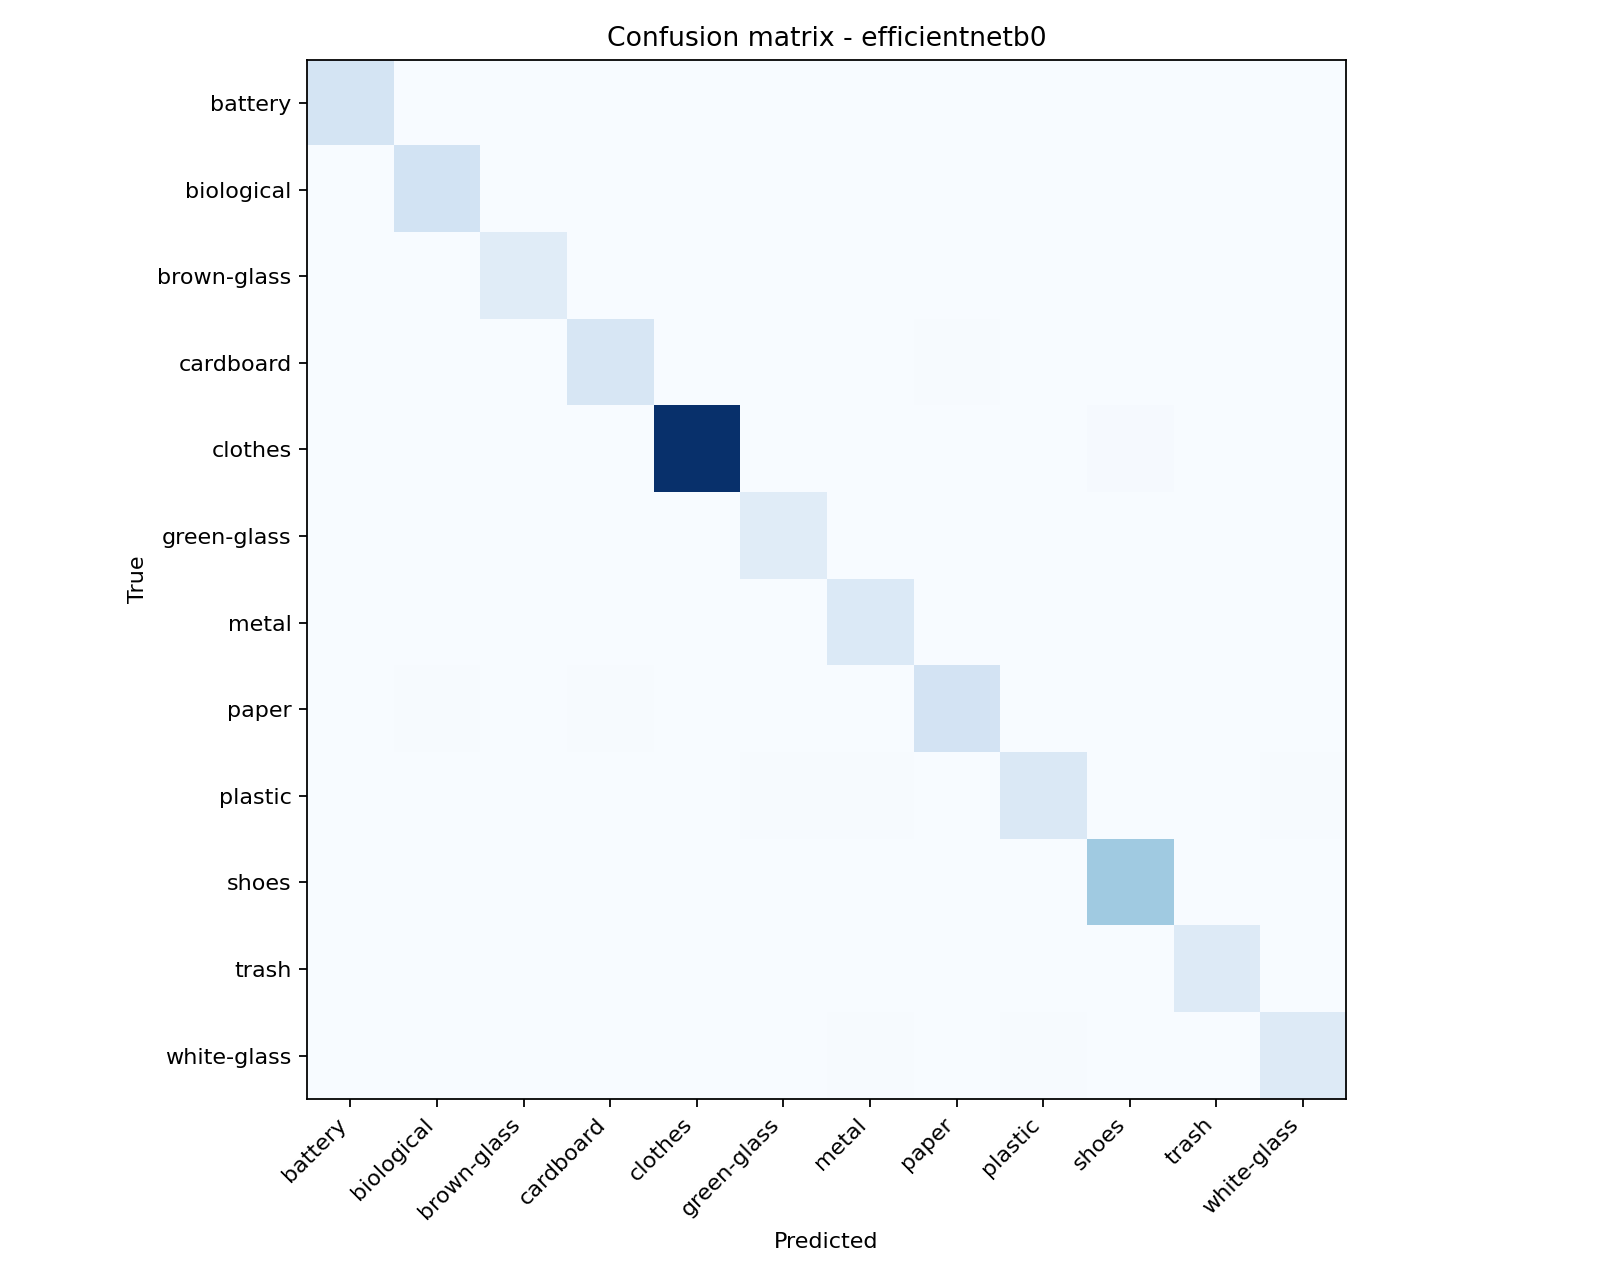

Values plotted in this chart, from the file beside it:
, battery, biological, brown-glass, cardboard, clothes, green-glass, metal, paper, plastic, shoes, trash, white-glass
battery, 185, 0, 0, 0, 0, 0, 3, 1, 0, 0, 0, 0
biological, 0, 193, 0, 0, 0, 3, 0, 0, 0, 0, 0, 1
brown-glass, 0, 0, 119, 0, 0, 0, 1, 0, 0, 0, 0, 1
cardboard, 0, 1, 0, 171, 0, 0, 1, 5, 0, 0, 0, 0
clothes, 1, 0, 1, 1, 1050, 0, 1, 0, 0, 11, 0, 0
green-glass, 1, 1, 0, 0, 0, 122, 0, 0, 0, 0, 0, 2
metal, 1, 0, 1, 0, 0, 2, 144, 1, 2, 0, 0, 3
paper, 2, 5, 0, 5, 0, 1, 2, 191, 2, 0, 1, 1
plastic, 0, 0, 1, 0, 1, 8, 7, 1, 149, 0, 1, 5
shoes, 0, 0, 1, 0, 4, 2, 0, 0, 2, 386, 0, 0
trash, 1, 1, 1, 0, 0, 0, 0, 0, 1, 1, 134, 0
white-glass, 0, 2, 1, 0, 0, 2, 8, 0, 5, 0, 0, 137
